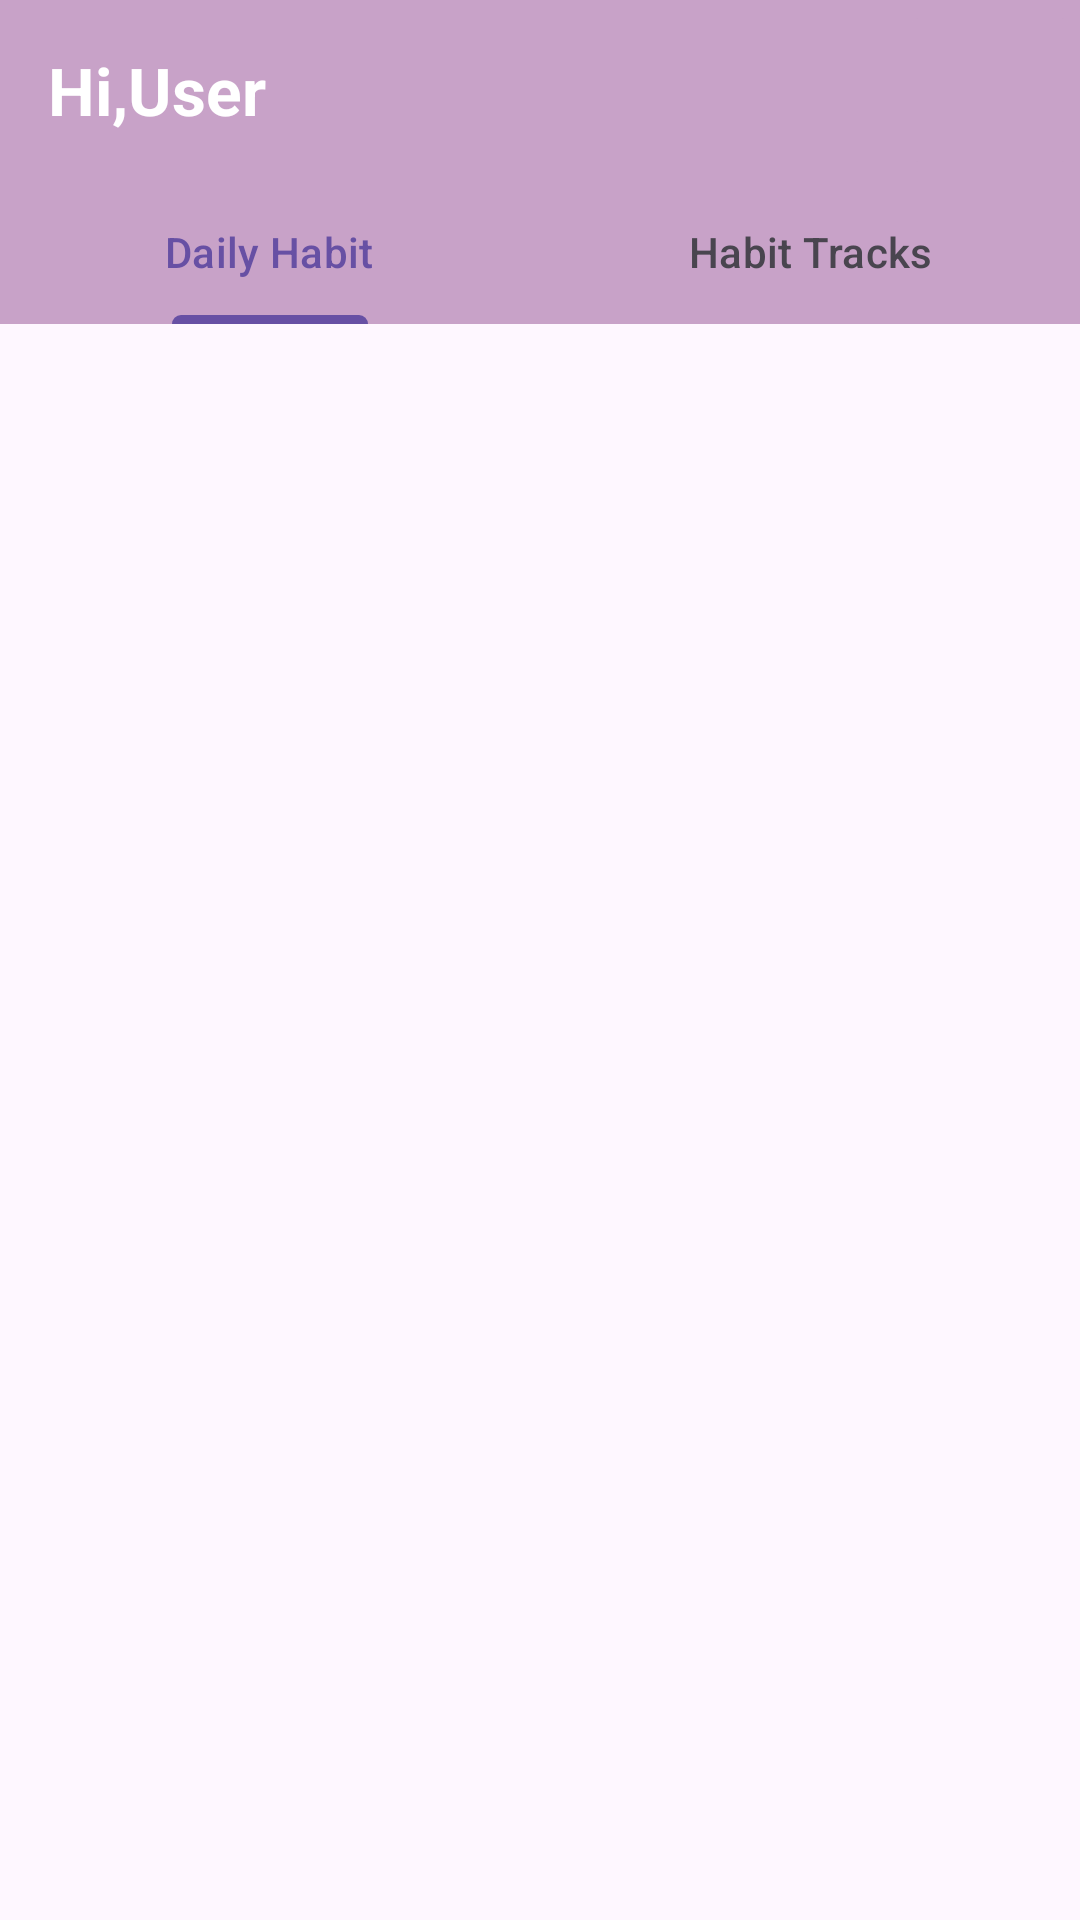

Layout XML and referenced resources for this Android screen:
<!-- AndroidManifest.xml: application theme Theme.HabitTacker -->
<!-- res/layout/activity_main.xml -->
<?xml version="1.0" encoding="utf-8"?>
<androidx.constraintlayout.widget.ConstraintLayout xmlns:android="http://schemas.android.com/apk/res/android"
    xmlns:app="http://schemas.android.com/apk/res-auto"
    xmlns:tools="http://schemas.android.com/tools"
    android:id="@+id/main"
    android:layout_width="match_parent"
    android:layout_height="match_parent"
    android:layout_margin="8dp"
    tools:context=".MainActivity">


    
    
    
    
    
    
    <com.google.android.material.appbar.MaterialToolbar
        android:id="@+id/materialToolbar"
        android:layout_width="match_parent"
        android:layout_height="wrap_content"
        android:background="@color/LavenderPurple"
        android:gravity="top"
        android:minHeight="60dp"
        android:theme="?attr/actionBarTheme"
        app:layout_constraintEnd_toEndOf="parent"
        app:layout_constraintStart_toStartOf="parent"
        app:layout_constraintTop_toTopOf="parent">

        <TextView
            android:id="@+id/unameTxt"
            android:layout_width="wrap_content"
            android:layout_height="wrap_content"
            android:layout_gravity="center_vertical"
            android:text="Hi,User"
            android:textColor="@color/white"
            android:textSize="22sp"
            android:textStyle="bold" />

        <ImageButton
            android:id="@+id/menuBtn"
            android:layout_width="60dp"
            android:layout_height="60dp"
            android:layout_gravity="right"
            android:backgroundTint="@color/LavenderPurple"
            android:src="@drawable/baseline_more_vert_24" />
    </com.google.android.material.appbar.MaterialToolbar>

    <com.google.android.material.tabs.TabLayout
        android:id="@+id/tabLayout"
        android:layout_width="match_parent"
        android:layout_height="wrap_content"
        android:background="@color/LavenderPurple"
        app:layout_constraintEnd_toEndOf="parent"
        app:layout_constraintStart_toStartOf="parent"
        app:layout_constraintTop_toBottomOf="@+id/materialToolbar">

        <com.google.android.material.tabs.TabItem
            android:layout_width="wrap_content"
            android:layout_height="wrap_content"
            android:text="Daily Habit" />

        <com.google.android.material.tabs.TabItem
            android:layout_width="wrap_content"
            android:layout_height="wrap_content"
            android:text="Habit Tracks" />

    </com.google.android.material.tabs.TabLayout>

    <androidx.viewpager2.widget.ViewPager2
        android:id="@+id/viewPager"
        android:layout_width="409dp"
        android:layout_height="0dp"
        app:layout_constraintEnd_toEndOf="parent"
        app:layout_constraintStart_toStartOf="parent"
        app:layout_constraintTop_toBottomOf="@+id/tabLayout" />

</androidx.constraintlayout.widget.ConstraintLayout>
<!-- resources referenced by this layout -->
<resources>
  <color name="LavenderPurple">#C8A2C8</color>
  <color name="white">#FFFFFFFF</color>
  <style name="Theme.HabitTacker" parent="Base.Theme.HabitTacker" />
  <style name="Base.Theme.HabitTacker" parent="Theme.Material3.DayNight.NoActionBar">
          
          
      </style>
</resources>
